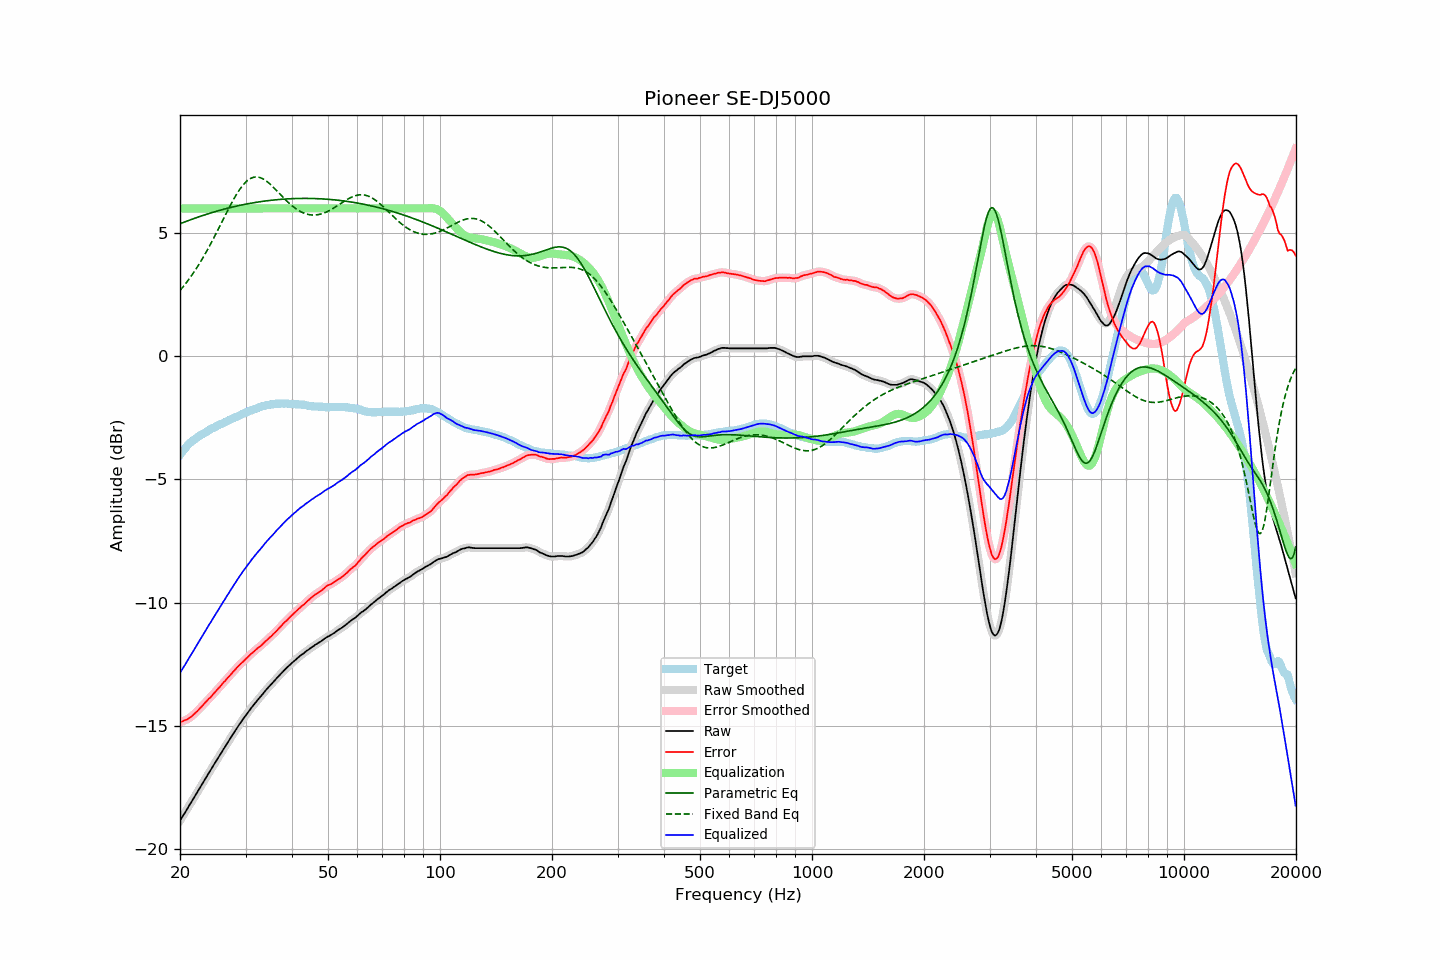

The table this chart was drawn from, first rows:
frequency, raw, error, smoothed, error_smoothed, equalization, parametric_eq, fixed_band_eq, equalized_raw, equalized_smoothed, target
20.00, -18.86, -14.86, -18.86, -14.86, 6.00, 5.38, 2.67, -12.86, -12.86, -4.00
20.20, -18.75, -14.84, -18.75, -14.84, 6.00, 5.40, 2.75, -12.75, -12.75, -3.91
20.40, -18.64, -14.81, -18.65, -14.81, 6.00, 5.43, 2.82, -12.64, -12.65, -3.83
20.61, -18.54, -14.78, -18.54, -14.78, 6.00, 5.45, 2.91, -12.54, -12.54, -3.77
20.81, -18.43, -14.76, -18.43, -14.75, 6.00, 5.48, 2.99, -12.43, -12.43, -3.67
21.02, -18.32, -14.73, -18.32, -14.72, 6.00, 5.50, 3.08, -12.32, -12.32, -3.59
21.23, -18.21, -14.68, -18.21, -14.68, 6.00, 5.53, 3.16, -12.21, -12.21, -3.53
21.44, -18.11, -14.64, -18.11, -14.63, 6.00, 5.55, 3.26, -12.11, -12.11, -3.47
21.66, -18.00, -14.58, -18.00, -14.58, 6.00, 5.57, 3.35, -12.00, -12.00, -3.43
21.87, -17.89, -14.51, -17.89, -14.52, 6.00, 5.60, 3.45, -11.89, -11.89, -3.38
22.09, -17.78, -14.45, -17.78, -14.46, 6.00, 5.62, 3.54, -11.78, -11.78, -3.33
22.31, -17.67, -14.39, -17.67, -14.39, 6.00, 5.64, 3.65, -11.67, -11.67, -3.28
22.54, -17.56, -14.33, -17.56, -14.33, 6.00, 5.67, 3.75, -11.56, -11.56, -3.24
22.76, -17.45, -14.25, -17.46, -14.26, 6.00, 5.69, 3.86, -11.45, -11.46, -3.20
22.99, -17.35, -14.18, -17.35, -14.18, 6.00, 5.71, 3.97, -11.35, -11.35, -3.17
23.22, -17.24, -14.11, -17.24, -14.11, 6.00, 5.73, 4.08, -11.24, -11.24, -3.13
23.45, -17.13, -14.04, -17.13, -14.04, 6.00, 5.75, 4.19, -11.13, -11.13, -3.09
23.69, -17.02, -13.97, -17.02, -13.98, 6.00, 5.77, 4.31, -11.02, -11.02, -3.05
23.92, -16.91, -13.90, -16.91, -13.91, 6.00, 5.79, 4.43, -10.91, -10.91, -3.01
24.16, -16.81, -13.85, -16.81, -13.84, 6.00, 5.81, 4.55, -10.81, -10.81, -2.96
24.40, -16.70, -13.77, -16.70, -13.77, 6.00, 5.83, 4.67, -10.70, -10.70, -2.93
24.65, -16.59, -13.69, -16.59, -13.70, 6.00, 5.85, 4.80, -10.59, -10.59, -2.90
24.89, -16.49, -13.62, -16.49, -13.62, 6.00, 5.87, 4.93, -10.49, -10.49, -2.87
25.14, -16.38, -13.55, -16.38, -13.55, 6.00, 5.89, 5.05, -10.38, -10.38, -2.83
25.39, -16.28, -13.48, -16.28, -13.48, 6.00, 5.91, 5.18, -10.28, -10.28, -2.80
25.65, -16.17, -13.41, -16.17, -13.40, 6.00, 5.93, 5.31, -10.17, -10.17, -2.76
25.91, -16.07, -13.33, -16.07, -13.33, 6.00, 5.95, 5.44, -10.07, -10.07, -2.74
26.16, -15.96, -13.25, -15.96, -13.26, 6.00, 5.96, 5.57, -9.96, -9.96, -2.71
26.43, -15.86, -13.19, -15.86, -13.18, 6.00, 5.98, 5.70, -9.86, -9.86, -2.67
26.69, -15.75, -13.11, -15.75, -13.11, 6.00, 6.00, 5.83, -9.75, -9.75, -2.64
26.96, -15.65, -13.04, -15.65, -13.04, 6.00, 6.01, 5.96, -9.65, -9.65, -2.62
27.23, -15.54, -12.97, -15.54, -12.96, 6.00, 6.03, 6.09, -9.54, -9.54, -2.58
27.50, -15.44, -12.90, -15.44, -12.89, 6.00, 6.05, 6.21, -9.44, -9.44, -2.55
27.77, -15.34, -12.81, -15.34, -12.82, 6.00, 6.06, 6.33, -9.34, -9.34, -2.53
28.05, -15.24, -12.75, -15.24, -12.75, 6.00, 6.08, 6.44, -9.24, -9.24, -2.49
28.33, -15.14, -12.67, -15.14, -12.67, 6.00, 6.09, 6.55, -9.14, -9.14, -2.47
28.62, -15.04, -12.60, -15.04, -12.60, 6.00, 6.11, 6.66, -9.04, -9.04, -2.44
28.90, -14.94, -12.54, -14.94, -12.54, 6.00, 6.12, 6.76, -8.94, -8.94, -2.40
29.19, -14.85, -12.47, -14.85, -12.48, 6.00, 6.14, 6.85, -8.85, -8.85, -2.38
29.48, -14.75, -12.42, -14.75, -12.41, 6.00, 6.15, 6.93, -8.75, -8.75, -2.33
29.78, -14.66, -12.35, -14.66, -12.35, 6.00, 6.16, 7.01, -8.66, -8.66, -2.31
30.08, -14.57, -12.29, -14.57, -12.29, 6.00, 6.17, 7.08, -8.57, -8.57, -2.29
30.38, -14.48, -12.23, -14.48, -12.22, 6.00, 6.19, 7.13, -8.48, -8.48, -2.26
30.68, -14.39, -12.16, -14.39, -12.16, 6.00, 6.20, 7.18, -8.39, -8.39, -2.23
30.99, -14.30, -12.09, -14.31, -12.10, 6.00, 6.21, 7.22, -8.30, -8.31, -2.21
31.30, -14.22, -12.04, -14.22, -12.04, 6.00, 6.22, 7.25, -8.22, -8.22, -2.18
31.61, -14.14, -11.99, -14.14, -11.99, 6.00, 6.23, 7.27, -8.14, -8.14, -2.15
31.93, -14.06, -11.93, -14.06, -11.93, 6.00, 6.24, 7.28, -8.06, -8.06, -2.13
32.24, -13.98, -11.87, -13.98, -11.87, 6.00, 6.26, 7.28, -7.98, -7.98, -2.11
32.57, -13.90, -11.82, -13.90, -11.82, 6.00, 6.27, 7.27, -7.90, -7.90, -2.08
32.89, -13.83, -11.78, -13.83, -11.77, 6.00, 6.27, 7.25, -7.83, -7.83, -2.06
33.22, -13.75, -11.71, -13.75, -11.71, 6.00, 6.28, 7.22, -7.75, -7.75, -2.04
33.55, -13.67, -11.65, -13.67, -11.65, 6.00, 6.29, 7.19, -7.67, -7.67, -2.02
33.89, -13.59, -11.58, -13.59, -11.59, 6.00, 6.30, 7.15, -7.59, -7.59, -2.01
34.23, -13.51, -11.53, -13.51, -11.53, 6.00, 6.31, 7.10, -7.51, -7.51, -1.98
34.57, -13.44, -11.47, -13.44, -11.47, 6.00, 6.32, 7.05, -7.44, -7.44, -1.97
34.92, -13.37, -11.41, -13.37, -11.41, 6.00, 6.33, 6.99, -7.37, -7.37, -1.97
35.27, -13.30, -11.35, -13.30, -11.35, 6.00, 6.33, 6.93, -7.30, -7.30, -1.95
35.62, -13.23, -11.28, -13.23, -11.29, 6.00, 6.34, 6.87, -7.23, -7.23, -1.95
35.97, -13.16, -11.22, -13.16, -11.22, 6.00, 6.35, 6.80, -7.16, -7.16, -1.94
... 635 more rows
